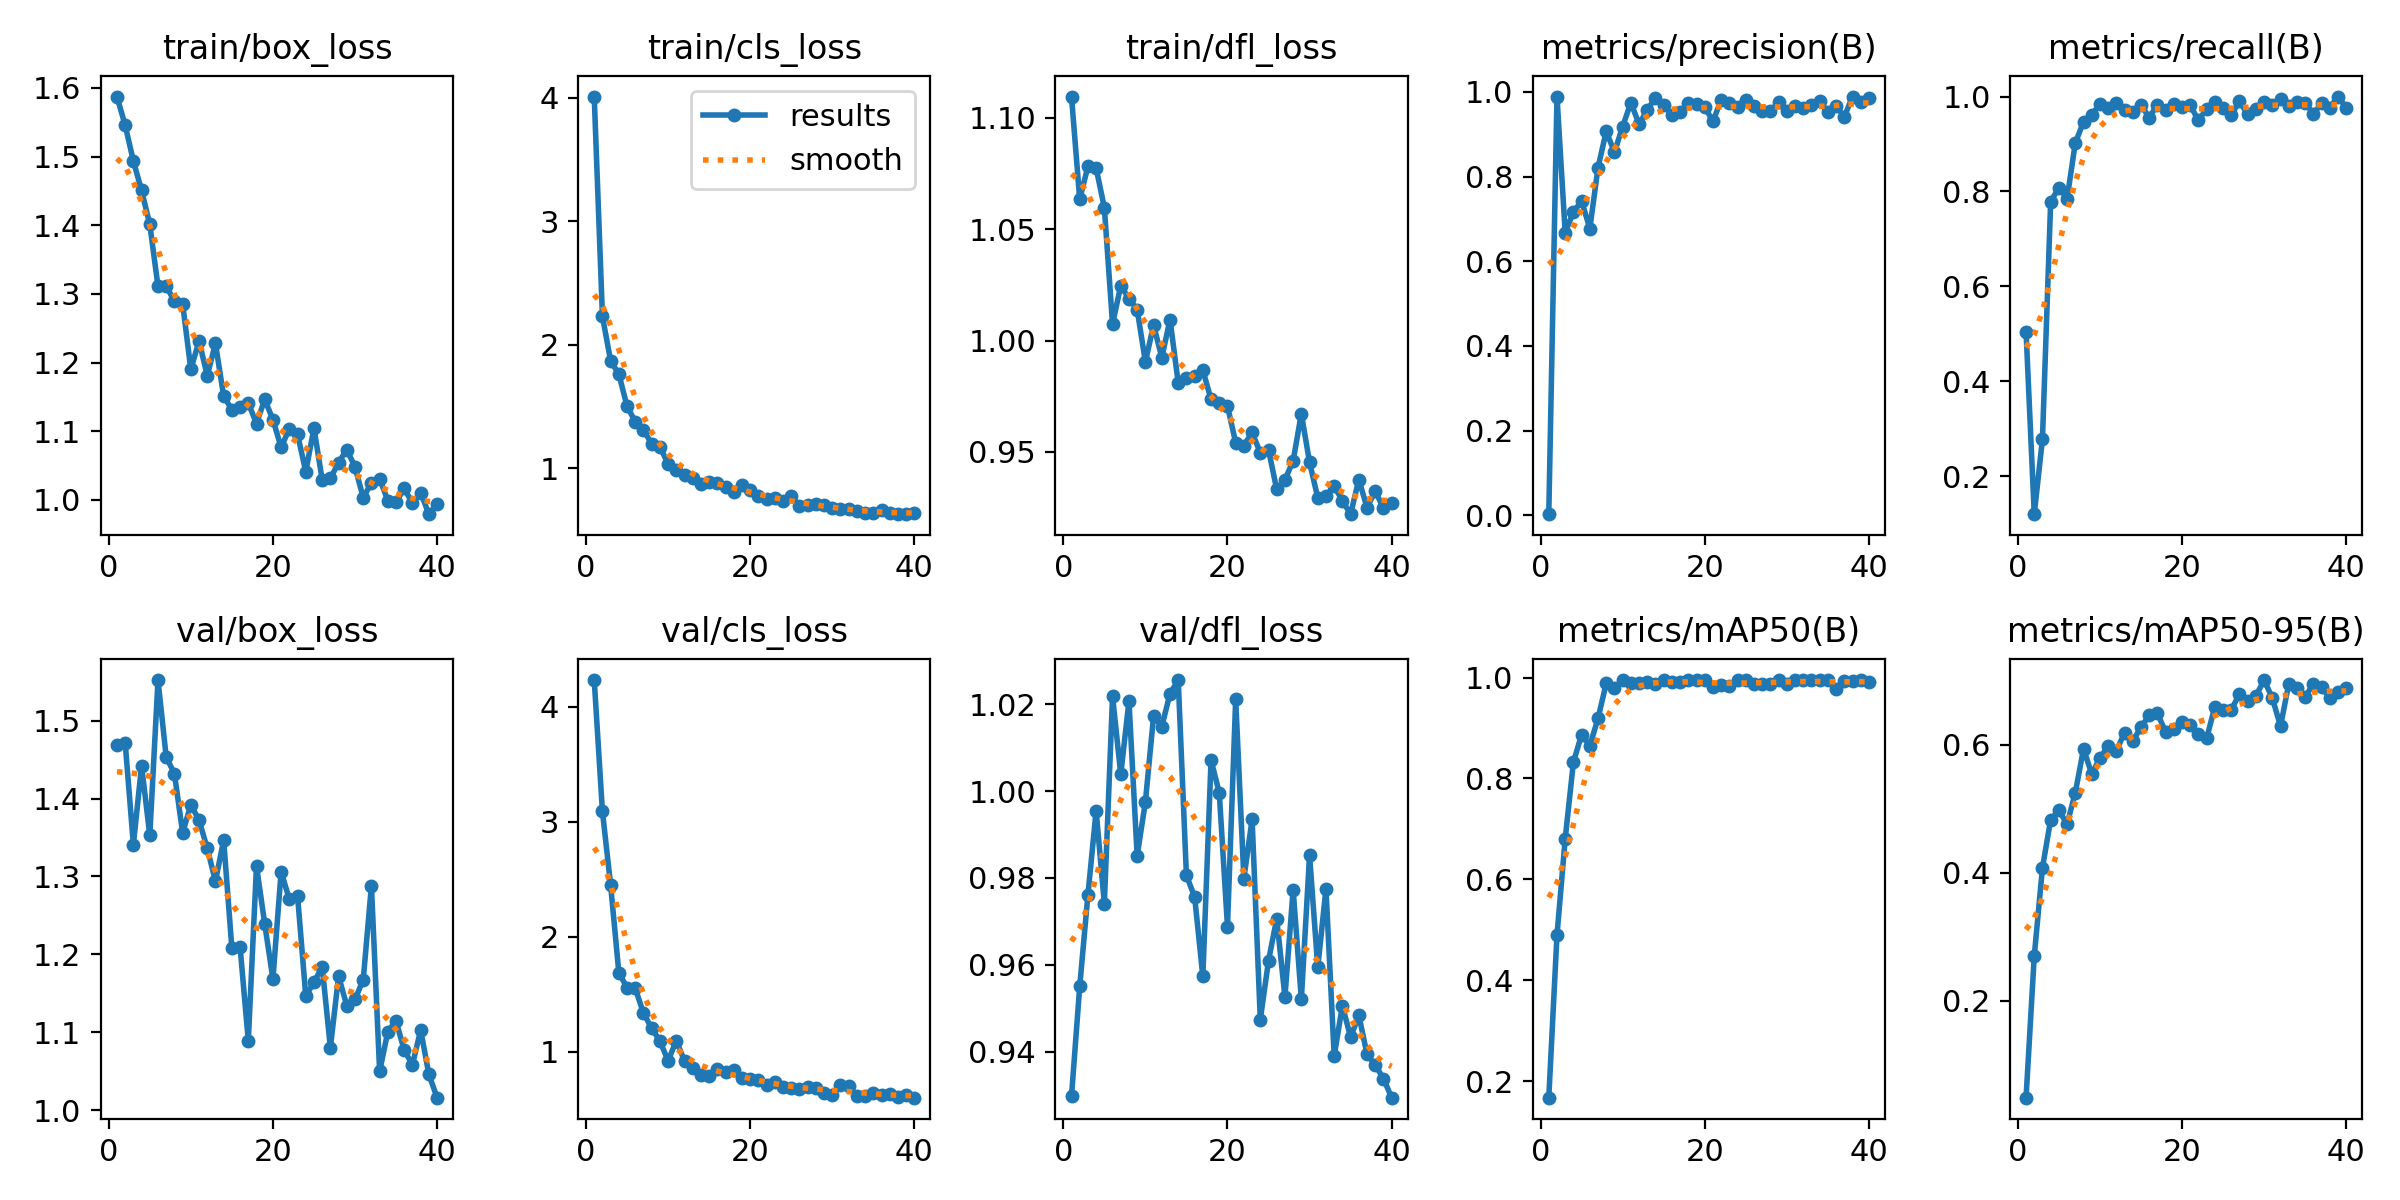

Values plotted in this chart, from the file beside it:
epoch, time, train/box_loss, train/cls_loss, train/dfl_loss, metrics/precision(B), metrics/recall(B), metrics/mAP50(B), metrics/mAP50-95(B), val/box_loss, val/cls_loss, val/dfl_loss, lr/pg0, lr/pg1, lr/pg2
1, 34.55, 1.587, 4.008, 1.11, 0.0028, 0.5045, 0.1678, 0.04896, 1.469, 4.231, 0.9297, 0.0002636, 0.0002636, 0.0002636
2, 67.04, 1.546, 2.23, 1.063, 0.9889, 0.1197, 0.4896, 0.2701, 1.472, 3.089, 0.955, 0.000531, 0.000531, 0.000531
3, 99.2, 1.493, 1.869, 1.078, 0.6678, 0.2786, 0.6805, 0.4078, 1.341, 2.447, 0.9761, 0.000793, 0.000793, 0.000793
4, 131.8, 1.451, 1.763, 1.077, 0.7162, 0.7787, 0.8322, 0.4829, 1.442, 1.687, 0.9955, 0.000882, 0.000882, 0.000882
5, 163.6, 1.401, 1.502, 1.06, 0.7423, 0.8078, 0.887, 0.4972, 1.353, 1.558, 0.9741, 0.000873, 0.000873, 0.000873
6, 195.7, 1.311, 1.379, 1.007, 0.6773, 0.7849, 0.8647, 0.4759, 1.552, 1.551, 1.022, 0.000864, 0.000864, 0.000864
7, 227.6, 1.312, 1.309, 1.025, 0.8214, 0.9022, 0.9193, 0.5249, 1.453, 1.336, 1.004, 0.000855, 0.000855, 0.000855
8, 259.6, 1.289, 1.201, 1.019, 0.907, 0.9468, 0.9885, 0.5932, 1.432, 1.205, 1.021, 0.000846, 0.000846, 0.000846
9, 291.5, 1.285, 1.174, 1.014, 0.8573, 0.9609, 0.9801, 0.5543, 1.356, 1.094, 0.9851, 0.000837, 0.000837, 0.000837
10, 323.3, 1.19, 1.037, 0.9904, 0.9181, 0.9846, 0.9946, 0.5787, 1.392, 0.9227, 0.9975, 0.000828, 0.000828, 0.000828
11, 355.1, 1.231, 0.9907, 1.007, 0.9746, 0.9768, 0.9894, 0.5981, 1.372, 1.096, 1.017, 0.000819, 0.000819, 0.000819
12, 387.1, 1.181, 0.9474, 0.9923, 0.9234, 0.9857, 0.9898, 0.5903, 1.336, 0.9191, 1.015, 0.00081, 0.00081, 0.00081
13, 419.8, 1.228, 0.9212, 1.009, 0.9575, 0.9727, 0.9913, 0.6184, 1.294, 0.8589, 1.022, 0.000801, 0.000801, 0.000801
14, 451.9, 1.151, 0.8721, 0.981, 0.9862, 0.9665, 0.9874, 0.6052, 1.347, 0.8027, 1.026, 0.000792, 0.000792, 0.000792
15, 483.8, 1.132, 0.8927, 0.9832, 0.9683, 0.9827, 0.9943, 0.6273, 1.208, 0.7903, 0.9806, 0.000783, 0.000783, 0.000783
16, 515.8, 1.136, 0.8803, 0.9839, 0.9453, 0.9557, 0.9911, 0.6455, 1.209, 0.8516, 0.9756, 0.000774, 0.000774, 0.000774
17, 547.5, 1.141, 0.8495, 0.9867, 0.9513, 0.9828, 0.9918, 0.6487, 1.089, 0.8204, 0.9573, 0.000765, 0.000765, 0.000765
18, 579.3, 1.111, 0.8115, 0.9735, 0.9731, 0.9713, 0.995, 0.6199, 1.314, 0.8407, 1.007, 0.000756, 0.000756, 0.000756
19, 611.1, 1.146, 0.8653, 0.9717, 0.9711, 0.9844, 0.9946, 0.6249, 1.239, 0.7688, 0.9996, 0.000747, 0.000747, 0.000747
20, 643, 1.117, 0.8255, 0.9706, 0.9646, 0.978, 0.9943, 0.6346, 1.168, 0.7648, 0.9688, 0.000738, 0.000738, 0.000738
21, 674.9, 1.076, 0.7733, 0.9541, 0.9304, 0.9812, 0.9821, 0.6305, 1.306, 0.7546, 1.021, 0.000729, 0.000729, 0.000729
22, 706.7, 1.104, 0.7536, 0.9528, 0.9812, 0.9499, 0.9845, 0.6166, 1.271, 0.714, 0.9799, 0.00072, 0.00072, 0.00072
23, 738.5, 1.096, 0.7573, 0.9587, 0.9726, 0.9737, 0.9823, 0.6097, 1.275, 0.7335, 0.9935, 0.000711, 0.000711, 0.000711
24, 770.7, 1.041, 0.734, 0.9495, 0.9636, 0.988, 0.995, 0.6593, 1.147, 0.6948, 0.9474, 0.000702, 0.000702, 0.000702
25, 802.4, 1.105, 0.7728, 0.9509, 0.9803, 0.9764, 0.9943, 0.6532, 1.164, 0.6831, 0.9609, 0.000693, 0.000693, 0.000693
26, 833.9, 1.029, 0.694, 0.9331, 0.9672, 0.9618, 0.9872, 0.6536, 1.184, 0.6795, 0.9706, 0.000684, 0.000684, 0.000684
27, 865.4, 1.031, 0.7019, 0.9374, 0.9542, 0.9897, 0.9868, 0.6796, 1.08, 0.6957, 0.9526, 0.000675, 0.000675, 0.000675
28, 897.1, 1.054, 0.7083, 0.9459, 0.9545, 0.9626, 0.9862, 0.6687, 1.172, 0.6897, 0.9773, 0.000666, 0.000666, 0.000666
29, 928.8, 1.073, 0.7073, 0.9671, 0.9761, 0.9727, 0.995, 0.676, 1.134, 0.6402, 0.952, 0.000657, 0.000657, 0.000657
30, 960.5, 1.048, 0.6779, 0.9452, 0.9543, 0.9889, 0.9866, 0.7007, 1.142, 0.6228, 0.9852, 0.000648, 0.000648, 0.000648
31, 992.3, 1.003, 0.6726, 0.9294, 0.9671, 0.9816, 0.9943, 0.6726, 1.167, 0.71, 0.9594, 0.000639, 0.000639, 0.000639
32, 1024, 1.025, 0.6684, 0.9302, 0.9627, 0.9946, 0.995, 0.6288, 1.288, 0.7001, 0.9774, 0.00063, 0.00063, 0.00063
33, 1056, 1.031, 0.6573, 0.9347, 0.9698, 0.9799, 0.995, 0.6944, 1.05, 0.6185, 0.939, 0.000621, 0.000621, 0.000621
34, 1087, 0.999, 0.6376, 0.9279, 0.9782, 0.9882, 0.995, 0.6876, 1.101, 0.6169, 0.9506, 0.000612, 0.000612, 0.000612
35, 1118, 0.9969, 0.6425, 0.922, 0.9524, 0.9874, 0.9946, 0.6743, 1.114, 0.6391, 0.9433, 0.000603, 0.000603, 0.000603
36, 1150, 1.017, 0.6603, 0.9375, 0.9667, 0.9632, 0.9781, 0.6948, 1.077, 0.6216, 0.9484, 0.000594, 0.000594, 0.000594
37, 1181, 0.995, 0.6402, 0.9249, 0.941, 0.9858, 0.9931, 0.6891, 1.058, 0.6352, 0.9394, 0.000585, 0.000585, 0.000585
38, 1212, 1.01, 0.6296, 0.9323, 0.9889, 0.9769, 0.9929, 0.6728, 1.103, 0.6117, 0.9369, 0.000576, 0.000576, 0.000576
39, 1244, 0.9791, 0.6322, 0.9246, 0.9769, 1, 0.995, 0.6817, 1.046, 0.6257, 0.9338, 0.000567, 0.000567, 0.000567
40, 1275, 0.9941, 0.6411, 0.9271, 0.9849, 0.9762, 0.991, 0.6887, 1.016, 0.6016, 0.9294, 0.000558, 0.000558, 0.000558
